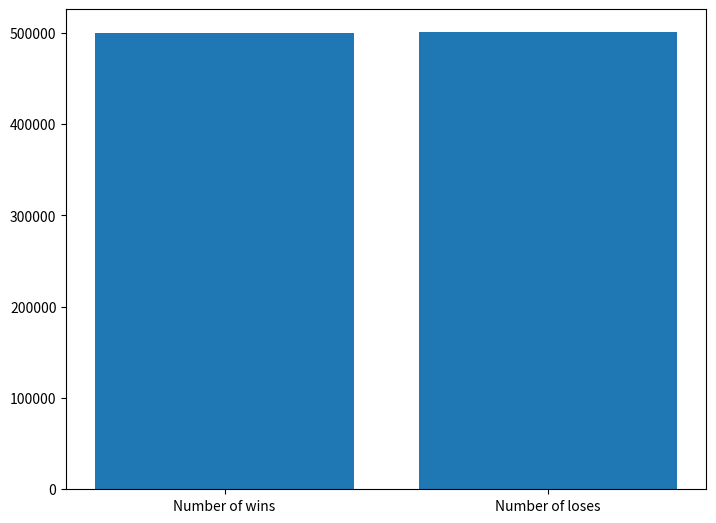

Reproduce this figure in Python.
import numpy as np
import matplotlib.pyplot as plt

# Coin flip probability
probability = 0.5

# Number of flips
n = 1000000

# Initial values
wins = 0
loses = 0

# The function coinFlip will determine a value of 0 or 1 based on a 50% probability. 
# The value 0 represents tails. The value 1 represents heads. 
def coinFlip(p):
    result = np.random.binomial(1, p)
    return result

# The function gambleOutcome determines if the "gambler" wins 1$ or loses 1$ based on the outcome of the coinFlip function. 
# If the input is 0, or tails, then the gamblerOutcome returns False. 
# If the input is 1, or heads, then the gamblerOutcome returns True. 
def gambleOutcome(coin_flip):
    if coin_flip == 0:
        return False
    else:
        return True

# 
for i in range(0, n):
    outcome = gambleOutcome(coinFlip(probability))
    if outcome == True:
        wins += 1
    else:
        loses += 1

fig = plt.figure()
ax = fig.add_axes([0,0,1,1])
outcomes = ['Number of wins', 'Number of loses']
gambles = [wins, loses]
ax.bar(outcomes,gambles)
plt.show()

print('The percentage of wins is {}'.format(wins/n))
print('\nThe percentage of loses is {}'.format(loses/n))

